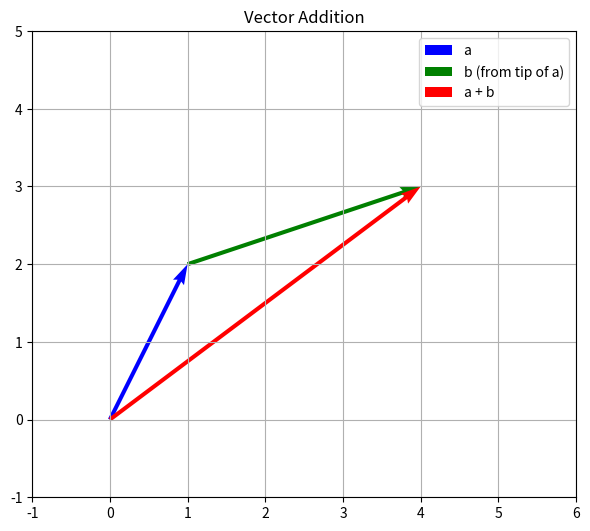

Python code for this plot:
import numpy as np
import matplotlib.pyplot as plt

print('NumPy version:', np.__version__)

# Create vectors
v = np.array([3, 4])        # 2D vector
w = np.array([1, 2, 3])     # 3D vector

print('v =', v)
print('w =', w)
print('Shape of v:', v.shape)
print('Shape of w:', w.shape)

a = np.array([1, 2])
b = np.array([3, 1])

result = a + b
print('a =', a)
print('b =', b)
print('a + b =', result)

# Visualize vector addition
fig, ax = plt.subplots(figsize=(6, 6))

origin = np.array([0, 0])

ax.quiver(*origin, *a, angles='xy', scale_units='xy', scale=1, color='blue', label='a')
ax.quiver(*a,      *b, angles='xy', scale_units='xy', scale=1, color='green', label='b (from tip of a)')
ax.quiver(*origin, *result, angles='xy', scale_units='xy', scale=1, color='red', label='a + b')

ax.set_xlim(-1, 6)
ax.set_ylim(-1, 5)
ax.set_aspect('equal')
ax.grid(True)
ax.legend()
ax.set_title('Vector Addition')
plt.tight_layout()
plt.show()

v = np.array([2, 1])

print('v       =', v)
print('2 * v   =', 2 * v)    # stretch
print('0.5 * v =', 0.5 * v)  # shrink
print('-1 * v  =', -1 * v)   # flip direction

v = np.array([3, 4])

# Method 1: manual calculation
magnitude_manual = np.sqrt(np.sum(v**2))

# Method 2: NumPy built-in
magnitude_numpy = np.linalg.norm(v)

print('v =', v)
print('||v|| (manual) =', magnitude_manual)
print('||v|| (numpy)  =', magnitude_numpy)

v = np.array([3, 4])

v_hat = v / np.linalg.norm(v)

print('v     =', v,      '  magnitude =', np.linalg.norm(v))
print('v_hat =', v_hat,  '  magnitude =', np.linalg.norm(v_hat))

a = np.array([1, 0])   # pointing right
b = np.array([0, 1])   # pointing up
c = np.array([1, 1])   # pointing up-right

print('a · b (perpendicular):', np.dot(a, b))  # should be 0
print('a · c (same-ish dir):', np.dot(a, c))   # should be positive
print('a · -a (opposite):', np.dot(a, -a))     # should be negative

# Compute the angle between two vectors using the dot product
def angle_between(v1, v2, degrees=True):
    cos_theta = np.dot(v1, v2) / (np.linalg.norm(v1) * np.linalg.norm(v2))
    cos_theta = np.clip(cos_theta, -1, 1)  # guard against floating point errors
    angle_rad = np.arccos(cos_theta)
    return np.degrees(angle_rad) if degrees else angle_rad

a = np.array([1, 0])
b = np.array([1, 1])

print(f'Angle between {a} and {b}: {angle_between(a, b):.1f} degrees')

# Problem 1: Given v = [2, -1, 3], compute its magnitude
v = np.array([2, -1, 3])
# your code here


# Problem 2: Normalize v = [5, 0, 0] and verify the result has magnitude 1
v = np.array([5, 0, 0])
# your code here


# Problem 3: Are these two vectors perpendicular? a = [2, 3], b = [3, -2]
a = np.array([2, 3])
b = np.array([3, -2])
# Hint: compute the dot product
